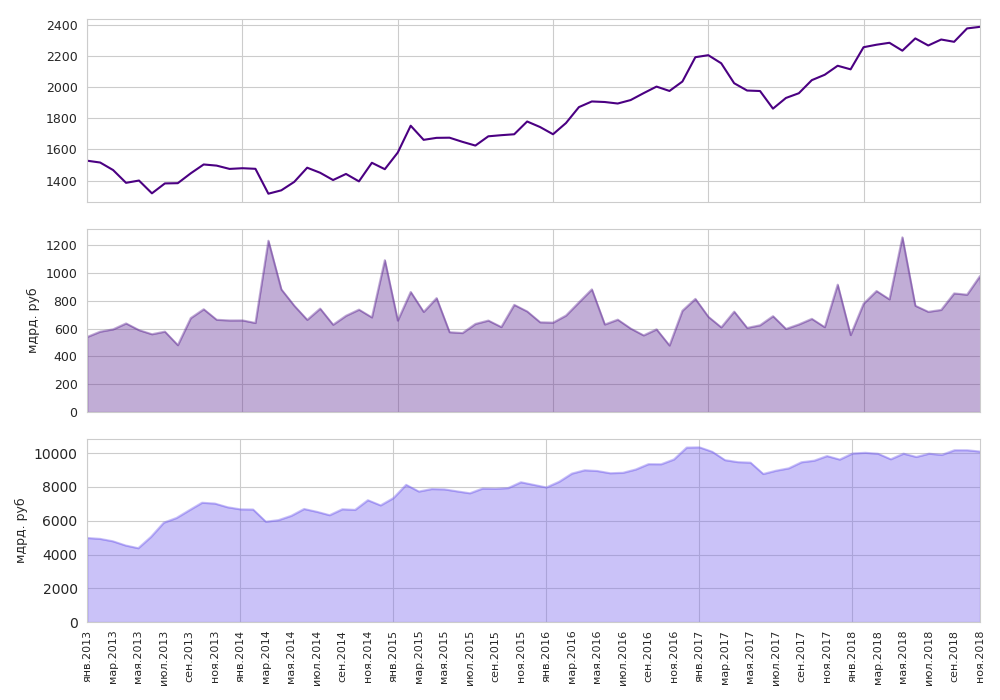

The file beside this chart, header and first rows:
Date; VALUE; CAPITALIZATION; IMOEX, monthly average
2000-01-01; 0.0; ; 
2000-02-01; 0.0; ; 
2000-03-01; 0.0; ; 
2000-04-01; 0.0; ; 
2000-05-01; 0.0; ; 
2000-06-01; 0.0; ; 
2000-07-01; 0.0; ; 
2000-08-01; 0.0; ; 
2000-09-01; 0.0; ; 
2000-10-01; 0.0; ; 
2000-11-01; 0.0; ; 
2000-12-01; 0.0; ; 
2001-01-01; 0.0; ; 
2001-02-01; 0.0; ; 
2001-03-01; 0.0; ; 
2001-04-01; 0.0; ; 
2001-05-01; 0.0; ; 
2001-06-01; 0.0; ; 
2001-07-01; 0.0; ; 
2001-08-01; 0.0; ; 
2001-09-01; 0.0; ; 
2001-10-01; 0.0; ; 
2001-11-01; 0.0; ; 
2001-12-01; 0.0; ; 
2002-01-01; 0.0; ; 
2002-02-01; 0.0; ; 
2002-03-01; 0.0; ; 
2002-04-01; 0.0; ; 
2002-05-01; 0.0; ; 
2002-06-01; 0.0; ; 
2002-07-01; 0.0; ; 
2002-08-01; 0.0; ; 
2002-09-01; 0.0; ; 
2002-10-01; 0.0; ; 
2002-11-01; 5655390781; ; 320
2002-12-01; 63180425886; ; 312.4
2003-01-01; 71848169295; ; 314
2003-02-01; 73728188778; ; 326.2
2003-03-01; 92139915068; ; 341.6
2003-04-01; 153525025264; ; 349.9
2003-05-01; 196912891565; ; 398.8
2003-06-01; 166039399650; ; 439.3
2003-07-01; 181169763025; ; 433.7
2003-08-01; 142575025086; ; 454.7
2003-09-01; 174779477779; ; 500.1
2003-10-01; 252801537842; ; 539.1
2003-11-01; 144162541803; ; 474.8
2003-12-01; 146461971631; ; 504.6
2004-01-01; 174827608928; ; 544.9
2004-02-01; 190619768599; ; 564.3
2004-03-01; 224149296965; ; 608.4
2004-04-01; 260579480255; ; 636.2
2004-05-01; 173594953425; ; 557.6
2004-06-01; 215208790071; ; 536.7
2004-07-01; 168679583573; ; 521
2004-08-01; 138175462956; ; 513.2
2004-09-01; 187222957956; ; 577.2
2004-10-01; 238253502519; ; 645.3
2004-11-01; 175810924821; ; 615.6
2004-12-01; 172963486751; ; 531.1
... 167 more rows
